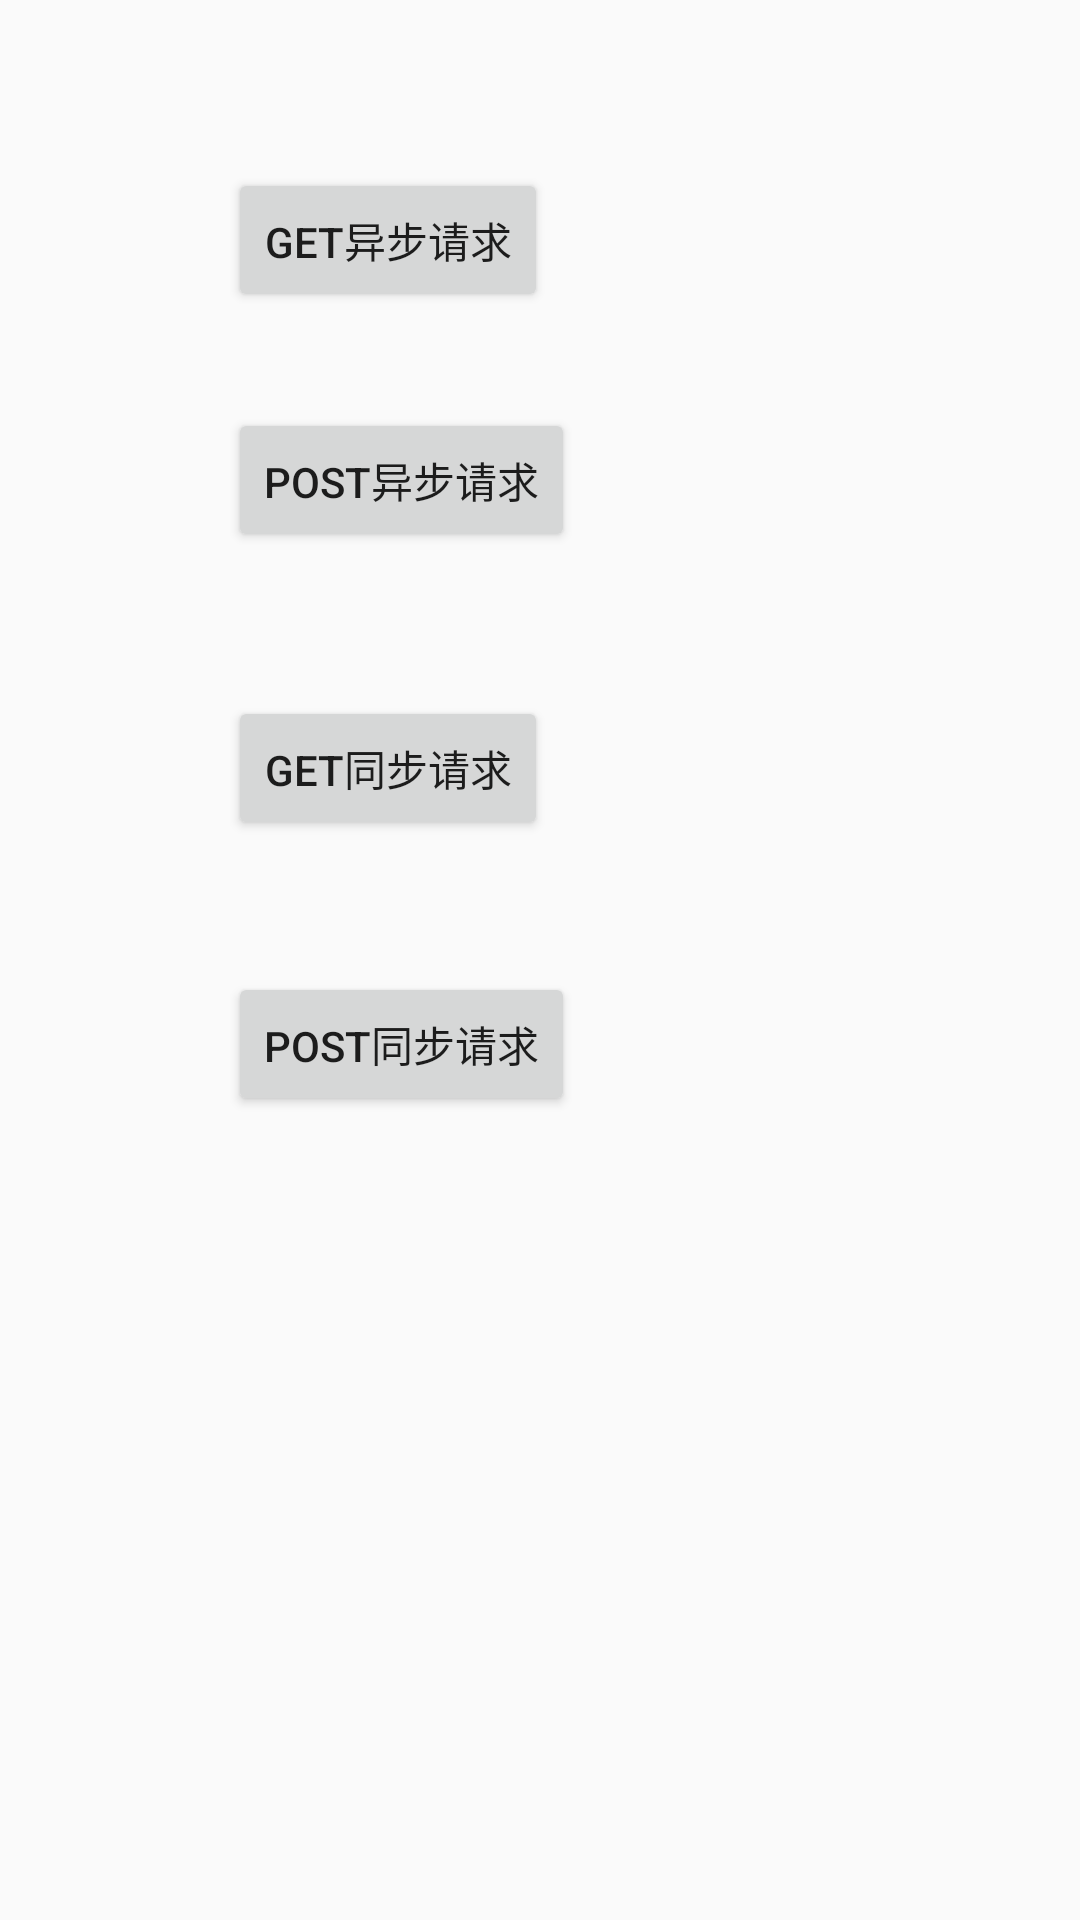

Reconstruct the res/layout file that produces this screen, plus the resources it refers to.
<!-- AndroidManifest.xml: application theme AppTheme -->
<!-- res/layout/activity_main_okhttp.xml -->
<?xml version="1.0" encoding="utf-8"?>
<androidx.constraintlayout.widget.ConstraintLayout xmlns:android="http://schemas.android.com/apk/res/android"
    xmlns:app="http://schemas.android.com/apk/res-auto"
    xmlns:tools="http://schemas.android.com/tools"
    android:layout_width="match_parent"
    android:layout_height="match_parent"
    tools:context=".OKHttp.MainActivityOkhttp">

    <Button
        android:id="@+id/button"
        android:layout_width="wrap_content"
        android:layout_height="wrap_content"
        android:layout_marginStart="76dp"
        android:layout_marginTop="56dp"
        android:text="GET异步请求"
        android:onClick="btn_OKHttp_1"
        app:layout_constraintStart_toStartOf="parent"
        app:layout_constraintTop_toTopOf="parent" />

    <Button
        android:id="@+id/button2"
        android:layout_width="wrap_content"
        android:layout_height="wrap_content"
        android:layout_marginTop="32dp"
        android:text="POST异步请求"
        android:onClick="btn_OKHttp_2"
        app:layout_constraintEnd_toEndOf="@+id/button"
        app:layout_constraintHorizontal_bias="0.0"
        app:layout_constraintStart_toStartOf="@+id/button"
        app:layout_constraintTop_toBottomOf="@+id/button" />

    <Button
        android:id="@+id/button3"
        android:layout_width="wrap_content"
        android:layout_height="wrap_content"
        android:layout_marginTop="48dp"
        android:text="GET同步请求"
        android:onClick="btn_OKHttp_3"
        app:layout_constraintEnd_toEndOf="@+id/button2"
        app:layout_constraintHorizontal_bias="0.0"
        app:layout_constraintStart_toStartOf="@+id/button2"
        app:layout_constraintTop_toBottomOf="@+id/button2" />

    <Button
        android:id="@+id/button4"
        android:layout_width="wrap_content"
        android:layout_height="wrap_content"
        android:layout_marginTop="44dp"
        android:text="POST同步请求"
        android:onClick="btn_OKHttp_4"
        app:layout_constraintBottom_toBottomOf="parent"
        app:layout_constraintEnd_toEndOf="@+id/button3"
        app:layout_constraintHorizontal_bias="0.0"
        app:layout_constraintStart_toStartOf="@+id/button3"
        app:layout_constraintTop_toBottomOf="@+id/button3"
        app:layout_constraintVertical_bias="0.0" />
</androidx.constraintlayout.widget.ConstraintLayout>
<!-- resources referenced by this layout -->
<resources>
  <style name="AppTheme" parent="Theme.AppCompat.Light.NoActionBar">
          
          <item name="colorPrimary">#2e8abb</item> 
          <item name="colorPrimaryDark">#3A5FCD</item> 
      </style>
</resources>
